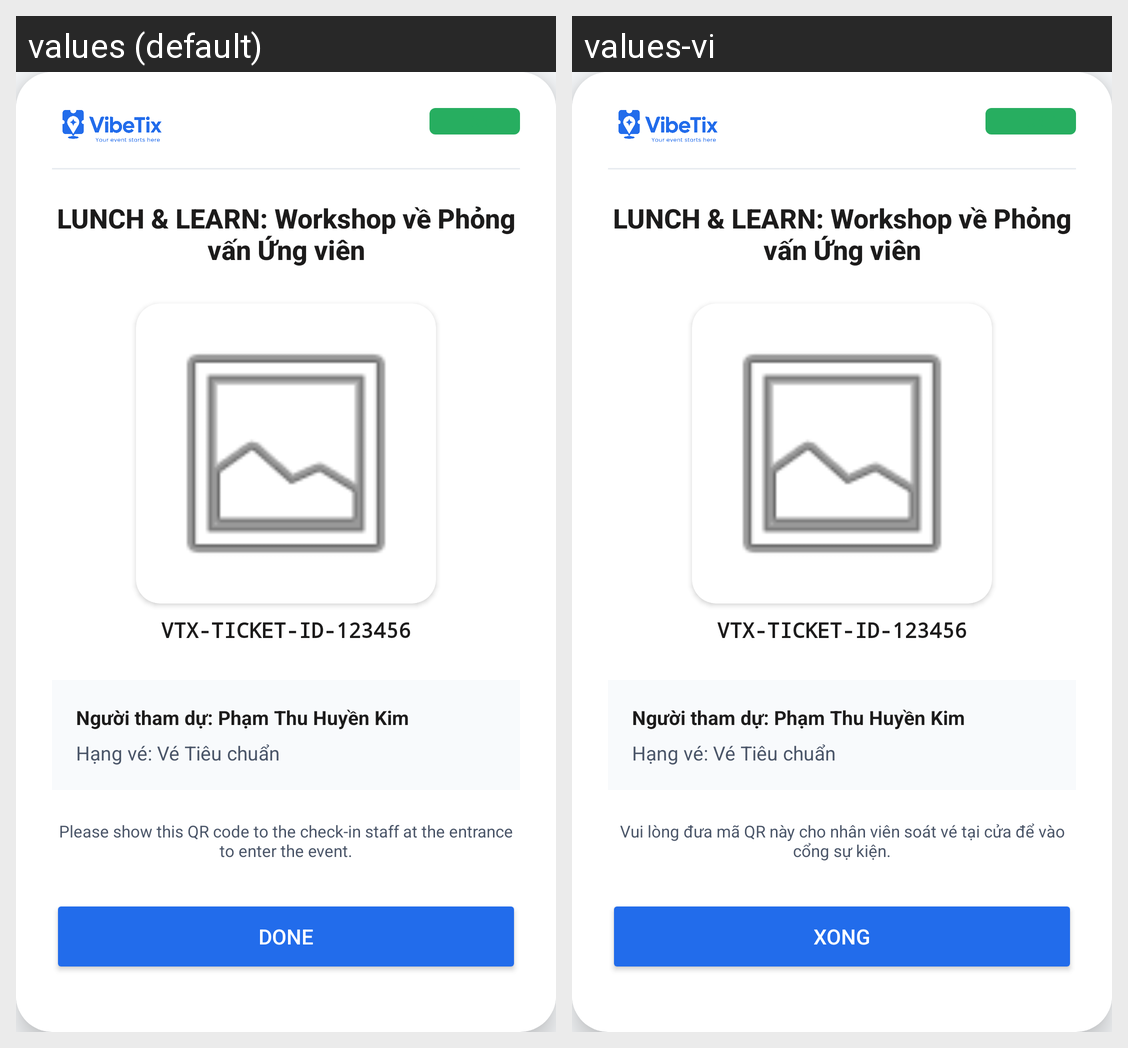

Strings drawn on this Android screen and how each of the app's shown locales translates them:
Android screen res/layout/dialog_ticket_qr.xml rendered under 2 locales, left to right: values (default), values-vi. Device: Nexus 5 (rendered at 1080×1920; each locale shown at half size, 540×960, under a caption strip naming it); theme Theme.VibeTix.
Strings drawn on this screen, with the default value and each locale's value (text and hints the layout hard-codes, and strings that could not be matched under every locale, appear in the picture but are not listed):

str_qr_instructions
  values: Please show this QR code to the check-in staff at the entrance to enter the event.
  values-vi: Vui lòng đưa mã QR này cho nhân viên soát vé tại cửa để vào cổng sự kiện.

str_done
  values: Done
  values-vi: Xong
